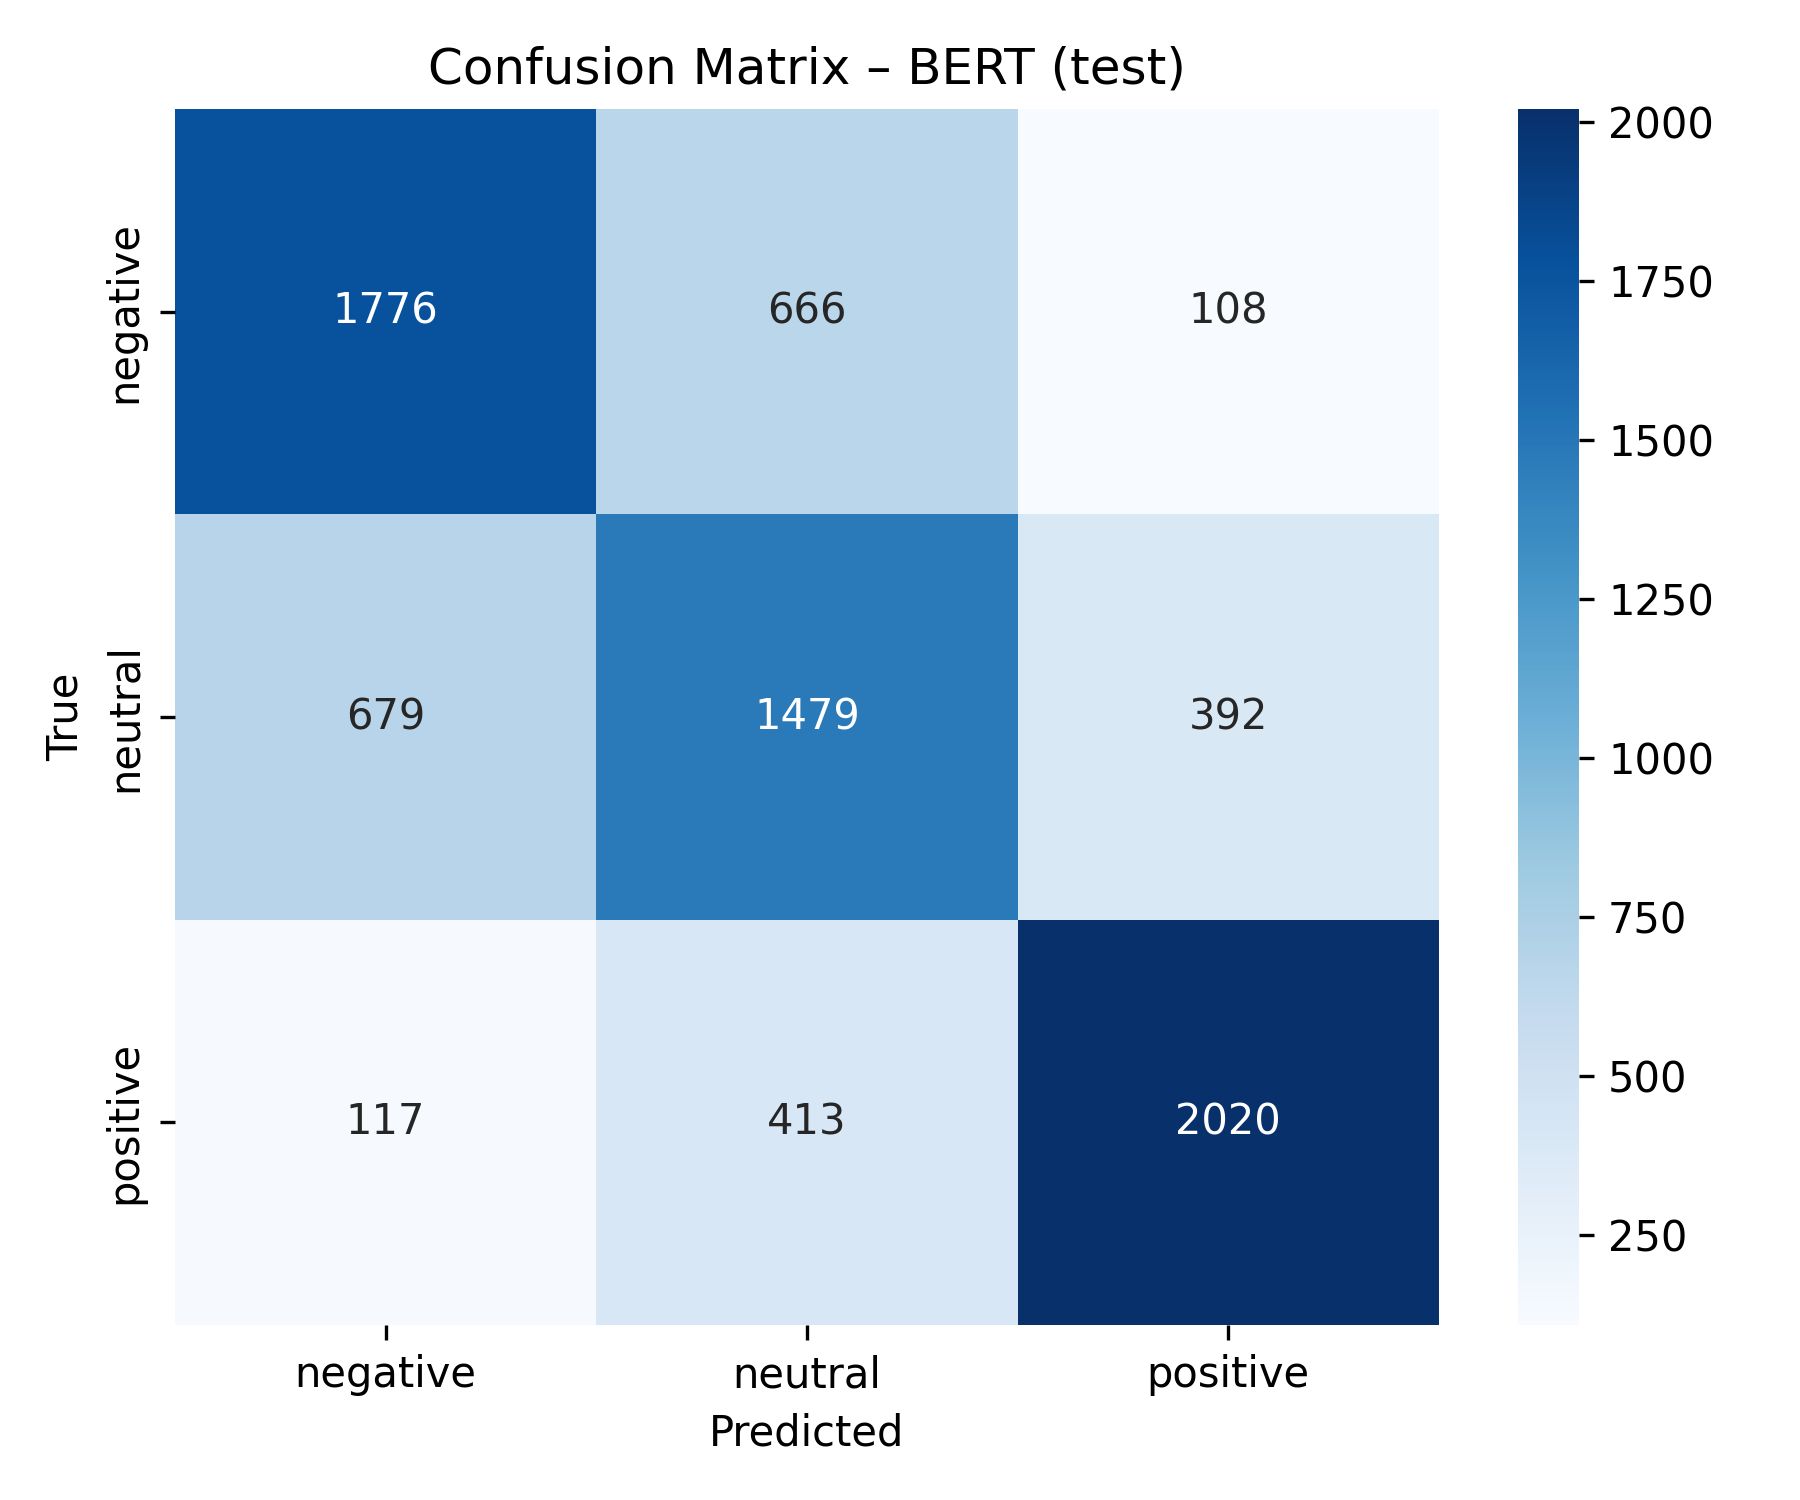

Values plotted in this chart, from the file beside it:
, negative, neutral, positive
negative, 1776, 666, 108
neutral, 679, 1479, 392
positive, 117, 413, 2020
